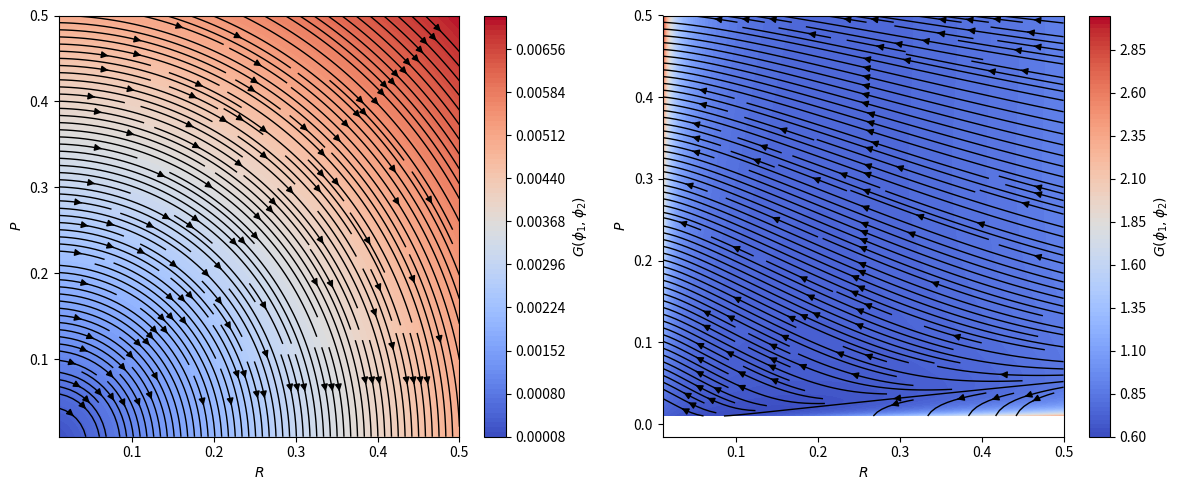

The matplotlib source for this figure:
import matplotlib.pyplot as plt
import numpy as np
from scipy.optimize import fsolve

if __name__ == '__main__':
    # Define the grid for the streamplot
    r = np.linspace(0.01, 0.5, 250)
    p = np.linspace(0.01, 0.5, 250)
    R, P = np.meshgrid(r, p)


    # Define the functions F and G
    def F1(phi1, phi2, gamma, nu, mu, k, R, P):
        return - mu * R - k * P * np.sin(phi1 - phi2) + gamma * R *np.cos(2 * phi1)

    def G1(phi1, phi2, gamma, nu, mu, k, R, P):
        return - nu - k * (P / R) * np.cos(phi1 - phi2) - R ** 2 - gamma * np.sin(2 * phi1)

    def F2(phi1, phi2, gamma, nu, mu, k, R, P):
        return - mu * P + k * R * np.sin(phi1 - phi2) - gamma * P *np.cos(2 * phi2)

    def G2(phi1, phi2, gamma, nu, mu, k, R, P):
        return - nu - k * (R / P) * np.cos(phi1 - phi2) - P ** 2 + gamma * np.sin(2 * phi2)

    # Fixed Parameters
    nu, mu, k = 0.1, 0.1, 0.05
    gamma = 0.5
    PHI1 = 0.5 * np.arccos(mu / gamma)
    PHI2 = 0.5 * np.arccos(-mu / gamma)

    F_values1 = F1(PHI1, PHI2, gamma, nu, mu, k, R, P)
    G_values1 = G1(PHI1, PHI2, gamma, nu, mu, k, R, P)
    F_values2 = F2(PHI1, PHI2, gamma, nu, mu, k, R, P)
    G_values2 = G2(PHI1, PHI2, gamma, nu, mu, k, R, P)

    # Create figure with 2 subplots
    fig, axes = plt.subplots(1, 2, figsize=(12, 5))  # 1 row, 2 columns

    # Left subplot: Streamplot for gamma = 0.15
    axes[0].streamplot(R, P, F_values1, F_values2, color='k', density=2, linewidth=1)
    contour_G = axes[0].contourf(R, P, np.sqrt(F_values1 ** 2 + F_values2 ** 2), levels=100, cmap='coolwarm')
    fig.colorbar(contour_G, ax=axes[0], label=r"$G(\phi_1, \phi_2)$")
    axes[0].set_xlabel(r'$R$')
    axes[0].set_ylabel(r'$P$')

    # Right subplot: Streamplot for gamma = 0.35
    axes[1].streamplot(R, P, G_values1, G_values2, color='k', density=2, linewidth=1)
    contour_G = axes[1].contourf(R, P, np.sqrt(G_values1 ** 2 + G_values2 ** 2), levels=100, cmap='coolwarm')
    fig.colorbar(contour_G, ax=axes[1], label=r"$G(\phi_1, \phi_2)$")
    axes[1].set_xlabel(r'$R$')
    axes[1].set_ylabel(r'$P$')

    # Adjust layout and display
    plt.tight_layout()
    plt.show()
